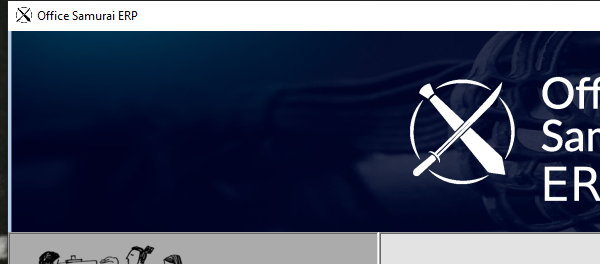
Task: Robotic Enterprise Framework
Workflow: CreateVendor

Step 1: Attach Window 'office samurai' on 'formMain' (office samurai dev training app 02.exe)

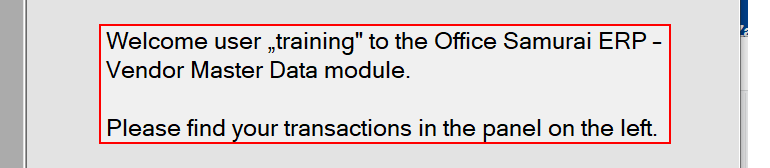
Step 2: find 'Label1'

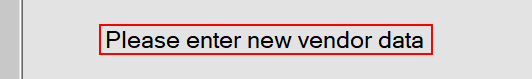
Step 3: find 'labelEnterData'

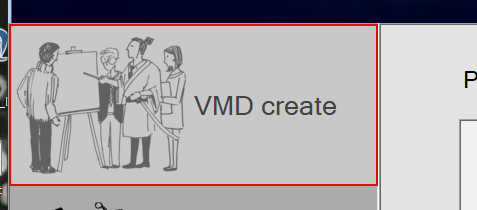
Step 4 [then]: click on 'buttonCreate' (office samurai dev training app 02.exe)

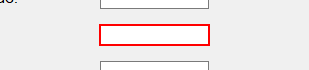
Step 5: type "[TransactionItem.SpecificContent.GetValueOrDefault("City").ToString]" into 'textboxCity'

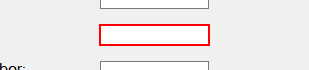
Step 6: type "[TransactionItem.SpecificContent.GetValueOrDefault("COUNTRY").ToString]" into 'textboxCountry'

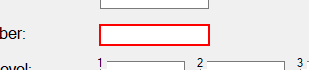
Step 7: type "[TransactionItem.SpecificContent.GetValueOrDefault("VAT").ToString]" into 'textboxVATNumber'

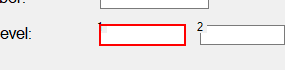
Step 8: type "[TransactionItem.SpecificContent.GetValueOrDefault("approval lvl 1").ToString]" into 'textboxApproval_lvl1'

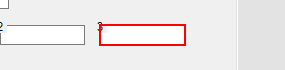
Step 9: type "[TransactionItem.SpecificContent.GetValueOrDefault("approval lvl 3").ToString]" into 'textboxApproval_lvl3'

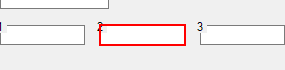
Step 10: type "[TransactionItem.SpecificContent.GetValueOrDefault("approval lvl 2").ToString]" into 'textboxApproval_lvl2'

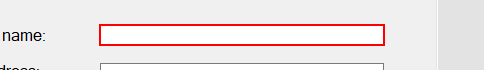
Step 11: type "[TransactionItem.SpecificContent.GetValueOrDefault("Company").ToString]" into 'textboxCompany' (office samurai dev training app 02.exe)

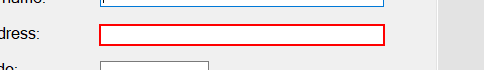
Step 12: type "[TransactionItem.SpecificContent.GetValueOrDefault("Address").ToString]" into 'textboxStreet'

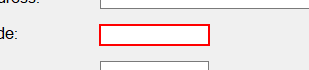
Step 13: type "[TransactionItem.SpecificContent.GetValueOrDefault("Postal code").ToString]" into 'textboxPostal'

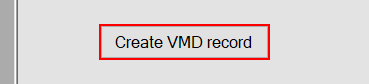
Step 14: click on 'buttonCreateRecord' (office samurai dev training app 02.exe)

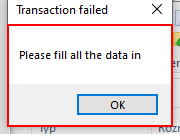
Step 15: find the dialog 'Transaction failed' in window 'Transaction failed' (office samurai dev training app 02.exe)

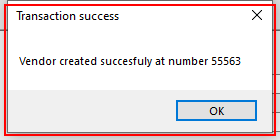
Step 16: find the dialog in window 'Transaction success' (office samurai dev training app 0*.exe)

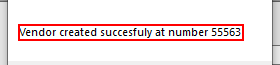
Step 17 [then]: get-text in window 'Transaction success' (office samurai dev training app *.exe)

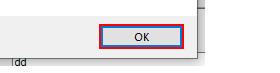
Step 18: click in window 'Transaction success' (office samurai dev training app 02.exe)

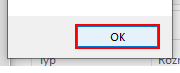
Step 19: click in window 'Transaction failed' (office samurai dev training app 02.exe)
